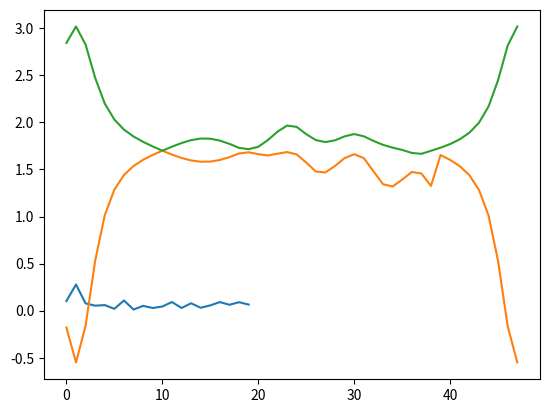

The script that saved this image:
import numpy as np
from math import cos,sin
import math
import time
import matplotlib.pyplot as plt

s0 = np.array([[1, 0],[ 0, 1]])
sx = np.array([[0, 1],[ 1, 0]])
sy = np.array([[0, -1j],[1j, 0]])
sz = np.array([[1, 0],[0, -1]])

class tbgHelper:
    q1 = np.array([0, -1.0])
    q2 = np.array([math.sqrt(3)/2,1.0/2])
    q3 = np.array([-math.sqrt(3)/2,1.0/2])
    qs = [q1,q2,q3]
    g1 = [1,-1] #coords in terms of q1,q2
    g2 = [1,2]
    phi = 2 * np.pi /3
    def norm(x,y):
        """ takes integer indices in teerms of q1, q2 returns norm"""
        return np.linalg.norm(x*tbgHelper.q1+y*tbgHelper.q2)


def build_lattice(radius):
    #assert type(size)=Int
    size = math.ceil(radius)
    lattice = [] 
    # 0,0 coordinate in terms of q1, q2 in layer 0
    for i in range(-size,size):
        for j in range(-size,size):
            x = i*tbgHelper.g1[0] + j*tbgHelper.g2[0]
            y = i*tbgHelper.g1[1] + j*tbgHelper.g2[1]
            if tbgHelper.norm(x,y) < radius:
                lattice.append([x,y,0])
            if tbgHelper.norm(x+1,y) < radius:
                lattice.append([x+1,y,1])
    return lattice

def build_neighbor_table(lattice):
    """ format [first,second, direction]"""
    neighbors = []
    size = len(lattice)
    for i in range(-size,size):
        for j in range(-size,size):
            x = i*tbgHelper.g1[0] + j*tbgHelper.g2[0]
            y = i*tbgHelper.g1[1] + j*tbgHelper.g2[1]
            try:
                index1 = lattice.index([x,y,0])
                index2 = lattice.index([x+1,y,1])
                neighbors.append([index1,index2,0])
            except:
                2+3
            try:
                index1 = lattice.index([x,y,0])
                index2 = lattice.index([x,y+1,1])
                neighbors.append([index1,index2,1])
            except:
                2+3
            try:
                index1 = lattice.index([x,y,0])
                index2 = lattice.index([x-1,y-1,1])
                neighbors.append([index1,index2,2])
            except:
                2+3
    return neighbors
def build_lattice_and_neighbor_table(radius):
    
    lattice = build_lattice(radius)
    neighbor_table = build_neighbor_table(lattice)
    return lattice, neighbor_table

def h_angle(k,theta):
    k_rot = np.dot(np.array([[cos(theta),sin(theta)],
        [-sin(theta),cos(theta)]]),
        k)
    return k_rot[0]*sx + k_rot[1]*sy

def build_T_matrices(w_AA,w_AB):
    Ts = []
    for k in range(3):
        Ts.append(w_AA*s0 
                + w_AB*cos(k*tbgHelper.phi)*sx
                + w_AB*sin(k*tbgHelper.phi)*sy)
    return Ts


def find_energies(k_eval,w_AA, w_AB, v_dirac, N_bands, theta ,k_lattice_radius=10.5, lattice = None, neighbor_table = None, return_states = False):
    if lattice == None:
        lattice, neighbor_table = build_lattice_and_neighbor_table(k_lattice_radius)
    Ts = build_T_matrices(w_AA,w_AB)
    H = np.zeros((2*len(lattice),2*len(lattice)), dtype=complex)
    """ fill table with hoppings""" 	
    st = time.time()
    for i,j,n in neighbor_table:
        H[2*i:2*i+2,2*j:2*j+2] = Ts[n]
        H[2*j:2*j+2,2*i:2*i+2] = np.matrix.transpose(np.matrix.conjugate(Ts[n]))#hermitian conjugate of that
    end = time.time()
    #print("Build hopping table in", end-st)
    st = time.time()
    """ fill table with kinetic terms""" 
    i = 0
    for lattice_point in lattice:
        k = k_eval + lattice_point[0] * tbgHelper.q1 + lattice_point[1] * tbgHelper.q2
        if lattice_point[2] == 0: 
            H[2*i:2*i+2,2*i:2*i+2] = 2 * sin(theta/2) *v_dirac *h_angle(k , -theta/2) #bottom layer
        if lattice_point[2] == 1:
            H[2*i:2*i+2,2*i:2*i+2] =2 * sin(theta/2) *v_dirac*h_angle(k , theta/2) #top layer
        i = i+1
    end = time.time()

    if return_states:
        energies, states = np.linalg.eigh(H)
        zipped = sorted(sorted(zip(energies,states),key=lambda pair:abs(pair[0]))[:N_bands])
        tuples = zip(*zipped)
        energies, states = [list(t) for t in tuples]
        return energies,states
    else:
        energies = sorted(np.linalg.eigvalsh(H),key = abs)
        return sorted(energies[:N_bands])

if __name__ == "__main__":
    #execution

    theta = 1.09 * np.pi / 180 #twist angle in radians
    #theta = 5 * np.pi / 180 #twist angle in radians
    w_AA =80 #in meV
    w_AB = 110#110 #in meV
    v_dirac = int(19746/2) #v_0 k_D in meV
    k_lattice_radius =  5
    lattice, neighbor_table = build_lattice_and_neighbor_table(k_lattice_radius)
    print(sin(theta/2)*v_dirac)
    N_bands = 2

    k_points_to_eval =[]
    for m in range(-10,10):
        k_points_to_eval.append(-m*tbgHelper.q1/9)
    for m in range(1,20):
        k_points_to_eval.append(-tbgHelper.q1+ (-tbgHelper.q3+2*tbgHelper.q1)*m/19)
    for m in range(1,10):
        k_points_to_eval.append(-tbgHelper.q3-tbgHelper.q2*m/9)


    to_plot = np.zeros([20,20])
    for m in range(20):
        for n in range(20):
            energies, states= find_energies([m/10,n/10],
                w_AA, w_AB, v_dirac, N_bands = N_bands, theta = theta,
                k_lattice_radius=k_lattice_radius, lattice = lattice, 
                neighbor_table = neighbor_table, return_states = True)
            energies2, states2= find_energies([m/10+0.3,n/10+0.3],
                w_AA, w_AB, v_dirac, N_bands = N_bands, theta = theta,
                k_lattice_radius=k_lattice_radius, lattice = lattice, 
                neighbor_table = neighbor_table, return_states = True)
            to_plot[m,n]= abs(np.dot(states[0],states2[0]))
    plt.plot(to_plot[0])
    plt.show()
    if True:
        bands_transposed = []
        
        for k in k_points_to_eval:
            energies, states = find_energies(k,
                w_AA, w_AB, v_dirac, N_bands = N_bands, theta = theta,
                k_lattice_radius=k_lattice_radius, lattice = lattice, neighbor_table = neighbor_table,return_states = True )
            bands_transposed.append(energies)
        bands = np.transpose(bands_transposed)

        for band in bands:
            plt.plot(band)
        print(energies)
        plt.show()

